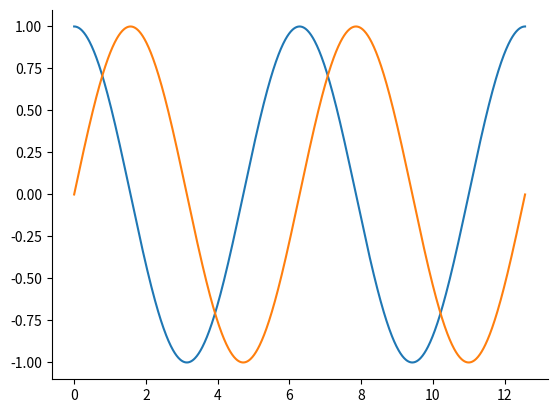

Write Python code to recreate this figure.
import matplotlib.pyplot as plt
import numpy as np

x = np.linspace(0, np.pi * 4, 1000)
y1 = np.cos(x)
y2 = np.sin(x)

_, ax = plt.subplots()

# Modification des spines
ax.spines["top"].set_visible(False)
ax.spines["right"].set_visible(False)

ax.plot(x, y1)
ax.plot(x, y2)

plt.show()
